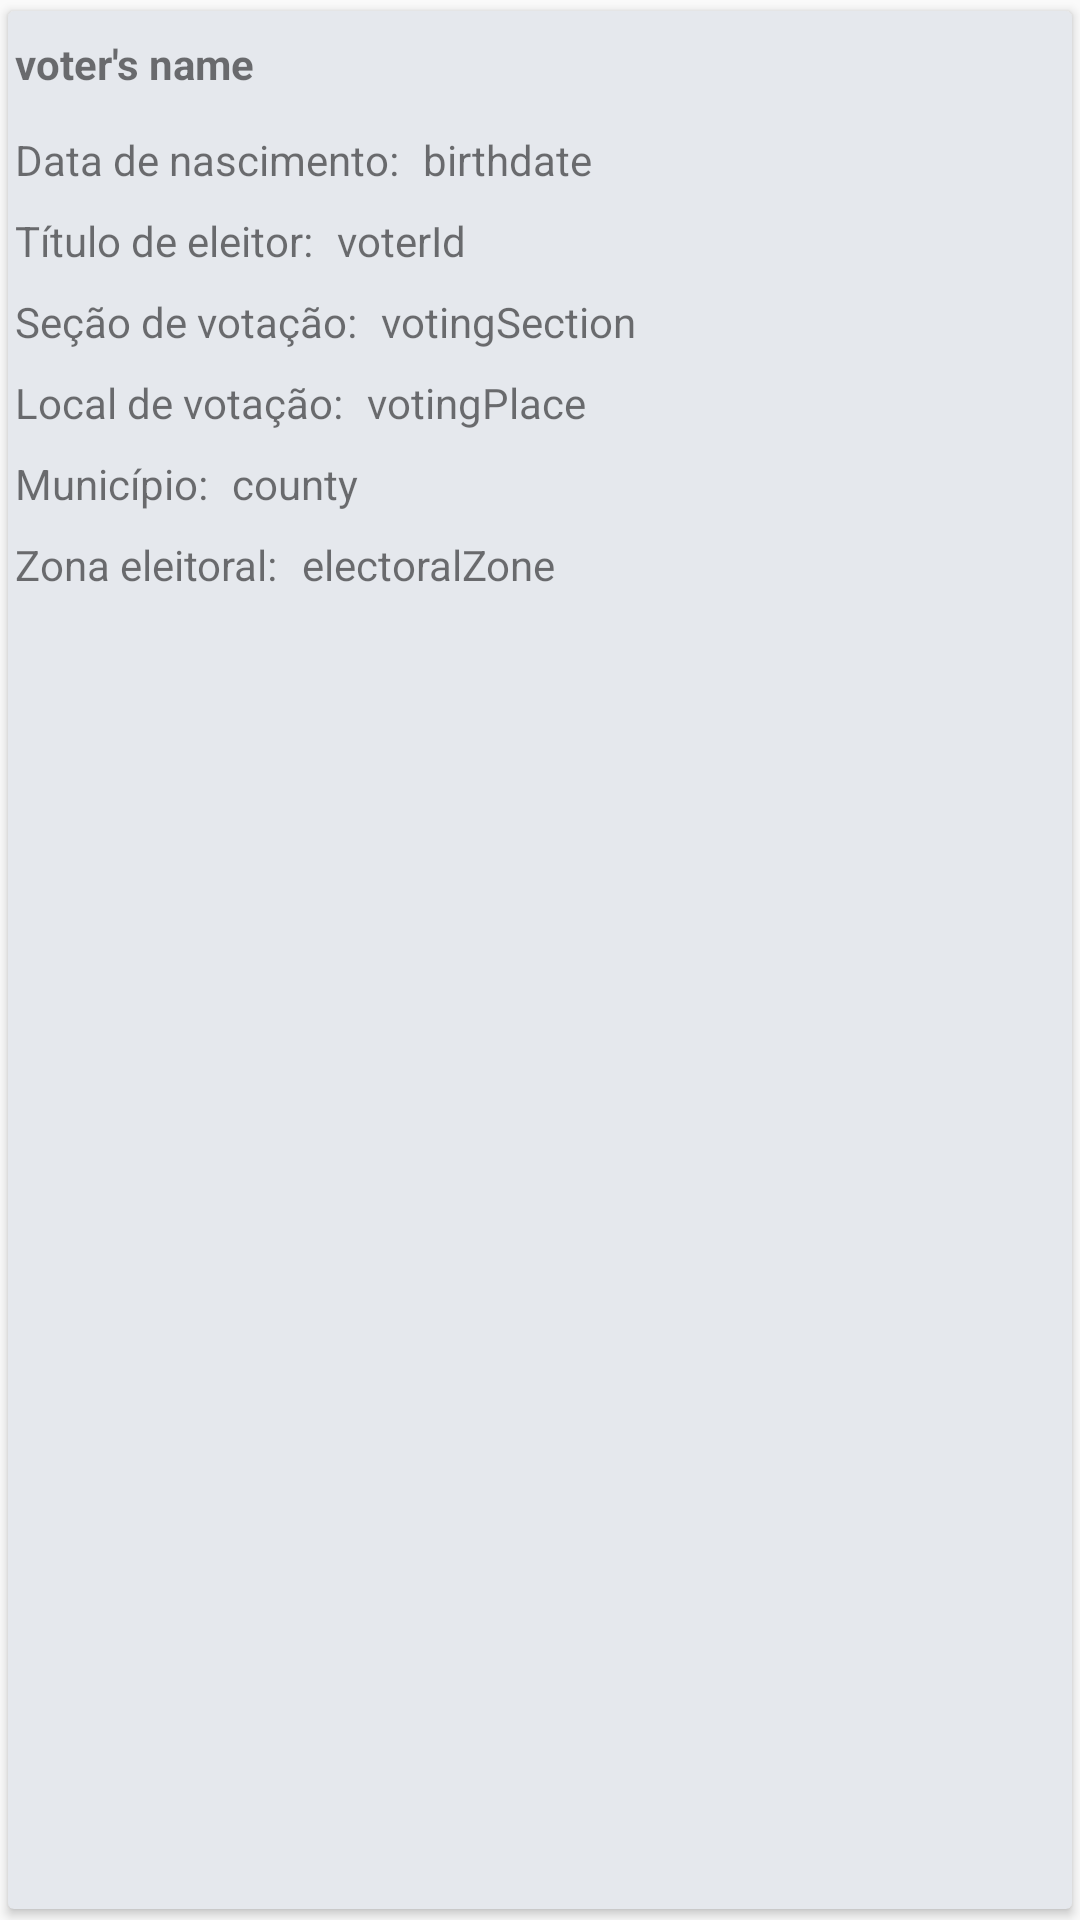

Reconstruct the res/layout file that produces this screen, plus the resources it refers to.
<!-- AndroidManifest.xml: application theme HiddenTitleTheme -->
<!-- res/layout/recyclerview_item_layout.xml -->
<?xml version="1.0" encoding="utf-8"?>
<androidx.cardview.widget.CardView xmlns:android="http://schemas.android.com/apk/res/android"
                                   xmlns:app="http://schemas.android.com/apk/res-auto"
                                   android:layout_width="wrap_content"
                                   android:layout_height="wrap_content" app:cardBackgroundColor="#E5E8ED"
                                   android:isScrollContainer="false" app:cardElevation="2dp"
                                   app:cardUseCompatPadding="true" app:cardPreventCornerOverlap="true">
    <androidx.constraintlayout.widget.ConstraintLayout
            android:layout_width="match_parent"
            android:layout_height="match_parent">

        <TextView
                android:layout_width="350dp"
                android:layout_height="16dp" android:id="@+id/name"
                app:layout_constraintTop_toTopOf="parent"
                android:layout_marginTop="8dp" app:layout_constraintStart_toStartOf="parent"
                app:layout_constraintEnd_toEndOf="parent"
                android:text="voter's name" android:textStyle="bold"
                android:layout_marginLeft="8dp" android:layout_marginStart="8dp" android:layout_marginRight="8dp"
                android:layout_marginEnd="8dp"/>
        <TextView
                android:text="Título de eleitor:"
                android:layout_width="wrap_content"
                android:layout_height="wrap_content" android:id="@+id/voterIdLabel"
                app:layout_constraintStart_toStartOf="@+id/birthdateLabel"
                android:layout_marginTop="8dp" app:layout_constraintTop_toBottomOf="@+id/birthdateLabel"/>
        <TextView
                android:text="Seção de votação:"
                android:layout_width="wrap_content"
                android:layout_height="wrap_content" android:id="@+id/votingSectionLabel"
                app:layout_constraintStart_toStartOf="@+id/voterIdLabel"
                android:layout_marginTop="8dp" app:layout_constraintTop_toBottomOf="@+id/voterIdLabel"/>
        <TextView
                android:text="Local de votação:"
                android:layout_width="wrap_content"
                android:layout_height="wrap_content" android:id="@+id/votingPlaceLabel"
                app:layout_constraintStart_toStartOf="@+id/votingSectionLabel"
                android:layout_marginTop="8dp" app:layout_constraintTop_toBottomOf="@+id/votingSectionLabel"/>
        <TextView
                android:text="Município:"
                android:layout_width="wrap_content"
                android:layout_height="wrap_content" android:id="@+id/countyLabel"
                app:layout_constraintStart_toStartOf="@+id/votingPlaceLabel"
                android:layout_marginTop="8dp" app:layout_constraintTop_toBottomOf="@+id/votingPlaceLabel"/>
        <TextView
                android:text="Zona eleitoral:"
                android:layout_width="wrap_content"
                android:layout_height="wrap_content" android:id="@+id/electoralZoneLabel"
                app:layout_constraintStart_toStartOf="@+id/countyLabel"
                android:layout_marginTop="8dp" app:layout_constraintTop_toBottomOf="@+id/countyLabel"/>
        <TextView
                android:text="Data de nascimento:"
                android:layout_width="wrap_content"
                android:layout_height="wrap_content" android:id="@+id/birthdateLabel"
                app:layout_constraintTop_toBottomOf="@+id/name" app:layout_constraintStart_toStartOf="@+id/name"
                android:layout_marginTop="16dp"/>
        <androidx.constraintlayout.widget.Guideline android:layout_width="wrap_content"
                                                    android:layout_height="wrap_content"
                                                    android:id="@+id/guideline"
                                                    app:layout_constraintGuide_begin="10dp"
                                                    android:orientation="vertical"/>
        <TextView
                android:layout_width="0dp"
                android:layout_height="wrap_content" android:id="@+id/birthdate"
                app:layout_constraintStart_toEndOf="@+id/birthdateLabel"
                android:layout_marginLeft="8dp" android:layout_marginStart="8dp" android:layout_marginTop="16dp"
                app:layout_constraintTop_toBottomOf="@+id/name" android:text="birthdate"
                app:layout_constraintEnd_toEndOf="parent" app:layout_constraintHorizontal_bias="0.0"
                android:layout_marginRight="8dp" android:layout_marginEnd="8dp"/>
        <TextView
                android:text="voterId"
                android:layout_width="0dp"
                android:layout_height="wrap_content" android:id="@+id/voterId"
                app:layout_constraintStart_toEndOf="@+id/voterIdLabel"
                android:layout_marginLeft="8dp" android:layout_marginStart="8dp" android:layout_marginTop="8dp"
                app:layout_constraintTop_toBottomOf="@+id/birthdate" app:layout_constraintEnd_toEndOf="parent"
                app:layout_constraintHorizontal_bias="0.0" android:layout_marginRight="8dp"
                android:layout_marginEnd="8dp"/>
        <TextView
                android:text="votingSection"
                android:layout_width="0dp"
                android:layout_height="wrap_content" android:id="@+id/votingSection"
                app:layout_constraintStart_toEndOf="@+id/votingSectionLabel" android:layout_marginLeft="8dp"
                android:layout_marginStart="8dp" android:layout_marginTop="8dp"
                app:layout_constraintTop_toBottomOf="@+id/voterId" app:layout_constraintEnd_toEndOf="parent"
                app:layout_constraintHorizontal_bias="0.0" android:layout_marginRight="8dp"
                android:layout_marginEnd="8dp"/>
        <TextView
                android:text="votingPlace"
                android:layout_width="0dp"
                android:layout_height="wrap_content" android:id="@+id/votingPlace"
                app:layout_constraintStart_toEndOf="@+id/votingPlaceLabel"
                android:layout_marginLeft="8dp" android:layout_marginStart="8dp"
                android:layout_marginTop="8dp" app:layout_constraintTop_toBottomOf="@+id/votingSection"
                app:layout_constraintEnd_toEndOf="parent" app:layout_constraintHorizontal_bias="0.0"
                android:layout_marginRight="8dp" android:layout_marginEnd="8dp"/>
        <TextView
                android:text="county"
                android:layout_width="0dp"
                android:layout_height="wrap_content" android:id="@+id/county"
                app:layout_constraintStart_toEndOf="@+id/countyLabel"
                android:layout_marginLeft="8dp" android:layout_marginStart="8dp" android:layout_marginTop="8dp"
                app:layout_constraintTop_toBottomOf="@+id/votingPlace" app:layout_constraintEnd_toEndOf="parent"
                app:layout_constraintHorizontal_bias="0.0" android:layout_marginRight="8dp"
                android:layout_marginEnd="8dp"/>
        <TextView
                android:text="electoralZone"
                android:layout_width="0dp"
                android:layout_height="wrap_content" android:id="@+id/electoralZone"
                app:layout_constraintStart_toEndOf="@+id/electoralZoneLabel" android:layout_marginLeft="8dp"
                android:layout_marginStart="8dp" android:layout_marginTop="8dp"
                app:layout_constraintTop_toBottomOf="@+id/county" app:layout_constraintEnd_toEndOf="parent"
                app:layout_constraintHorizontal_bias="0.0" android:layout_marginRight="8dp"
                android:layout_marginEnd="8dp"/>
    </androidx.constraintlayout.widget.ConstraintLayout>
</androidx.cardview.widget.CardView>
<!-- resources referenced by this layout -->
<resources>
  <style name="HiddenTitleTheme" parent="AppTheme">
          <item name="windowNoTitle">true</item>
          <item name="windowActionBar">false</item>
      </style>
  <style name="AppTheme" parent="Theme.AppCompat.Light.DarkActionBar">
          
          <item name="colorPrimary">@color/colorPrimary</item>
          <item name="colorPrimaryDark">@color/colorPrimaryDark</item>
          <item name="colorAccent">@color/colorAccent</item>
      </style>
  <color name="colorPrimary">#6200EE</color>
  <color name="colorPrimaryDark">#3700B3</color>
  <color name="colorAccent">#03DAC5</color>
</resources>
